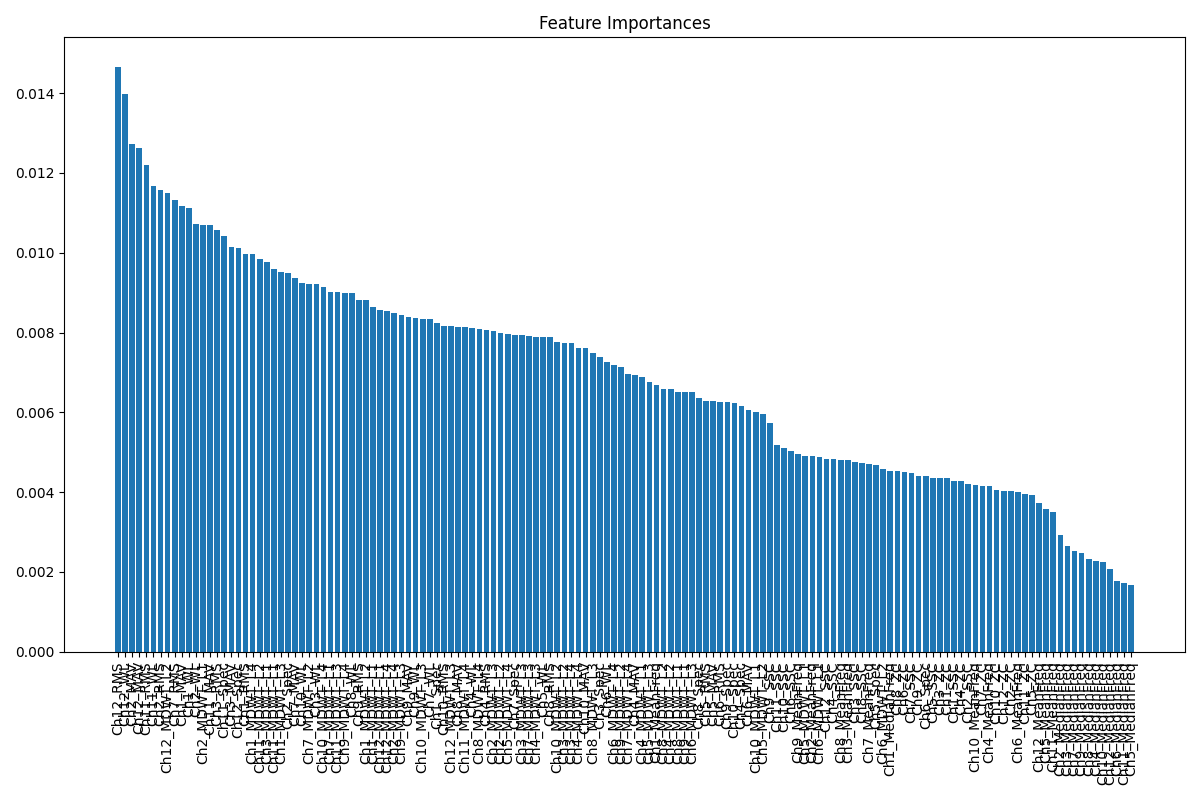

Data behind this chart, as committed beside it:
Feature, Importance
Ch12_RMS, 0.01467
Ch12_WL, 0.01399
Ch2_MAV, 0.01273
Ch12_MAV, 0.01262
Ch11_RMS, 0.0122
Ch11_WL, 0.01167
Ch2_RMS, 0.01158
Ch12_MDWT_L2, 0.01149
Ch7_RMS, 0.01133
Ch1_MAV, 0.01116
Ch1_WL, 0.01111
Ch2_WL, 0.01072
Ch2_MDWT_L1, 0.0107
Ch11_MAV, 0.01069
Ch3_RMS, 0.01058
Ch11_Spec, 0.01042
Ch3_MAV, 0.01015
Ch12_Spec, 0.01011
Ch1_RMS, 0.00998
Ch1_MDWT_L4, 0.009963
Ch11_MDWT_L2, 0.009841
Ch3_MDWT_L1, 0.009759
Ch11_MDWT_L1, 0.00959
Ch1_MDWT_L3, 0.009524
Ch2_Spec, 0.009488
Ch7_MAV, 0.00937
Ch10_WL, 0.009238
Ch7_MDWT_L2, 0.009218
Ch3_WL, 0.009217
Ch10_MDWT_L4, 0.009145
Ch7_MDWT_L1, 0.009019
Ch11_MDWT_L3, 0.009014
Ch9_MDWT_L4, 0.008998
Ch8_WL, 0.008991
Ch9_RMS, 0.008819
Ch1_MDWT_L2, 0.008808
Ch1_MDWT_L1, 0.008629
Ch12_MDWT_L1, 0.00857
Ch12_MDWT_L4, 0.008527
Ch2_MDWT_L4, 0.008485
Ch9_MDWT_L3, 0.00844
Ch9_MAV, 0.008383
Ch9_WL, 0.008368
Ch10_MDWT_L3, 0.00833
Ch7_WL, 0.00833
Ch1_Spec, 0.008242
Ch10_RMS, 0.008171
Ch12_MDWT_L3, 0.008161
Ch8_MAV, 0.008132
Ch11_MDWT_L4, 0.008128
Ch4_WL, 0.008107
Ch8_MDWT_L4, 0.008085
Ch4_RMS, 0.008064
Ch2_MDWT_L3, 0.008028
Ch2_MDWT_L2, 0.007988
Ch5_MDWT_L4, 0.00796
Ch7_Spec, 0.007948
Ch3_MDWT_L3, 0.007943
Ch7_MDWT_L3, 0.007911
Ch4_MDWT_L3, 0.007894
... 84 more rows
